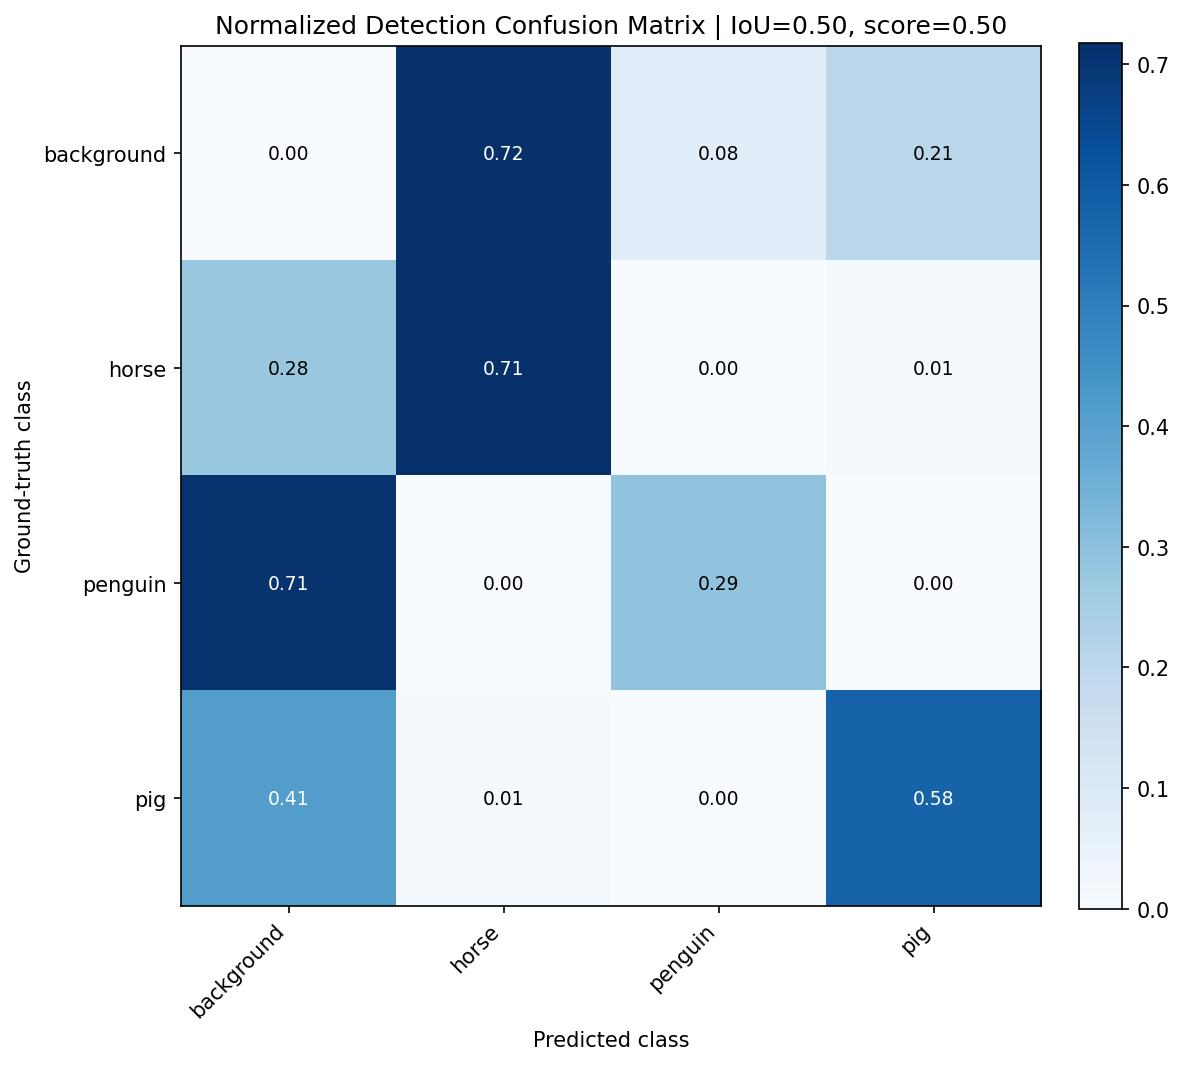

The file beside this chart, header and first rows:
, background, horse, penguin, pig
background, 0.0, 0.7178, 0.07666, 0.2056
horse, 0.2771, 0.7125, 0.0, 0.01043
penguin, 0.7087, 0.0, 0.2913, 0.0
pig, 0.412, 0.01106, 0.0, 0.577
